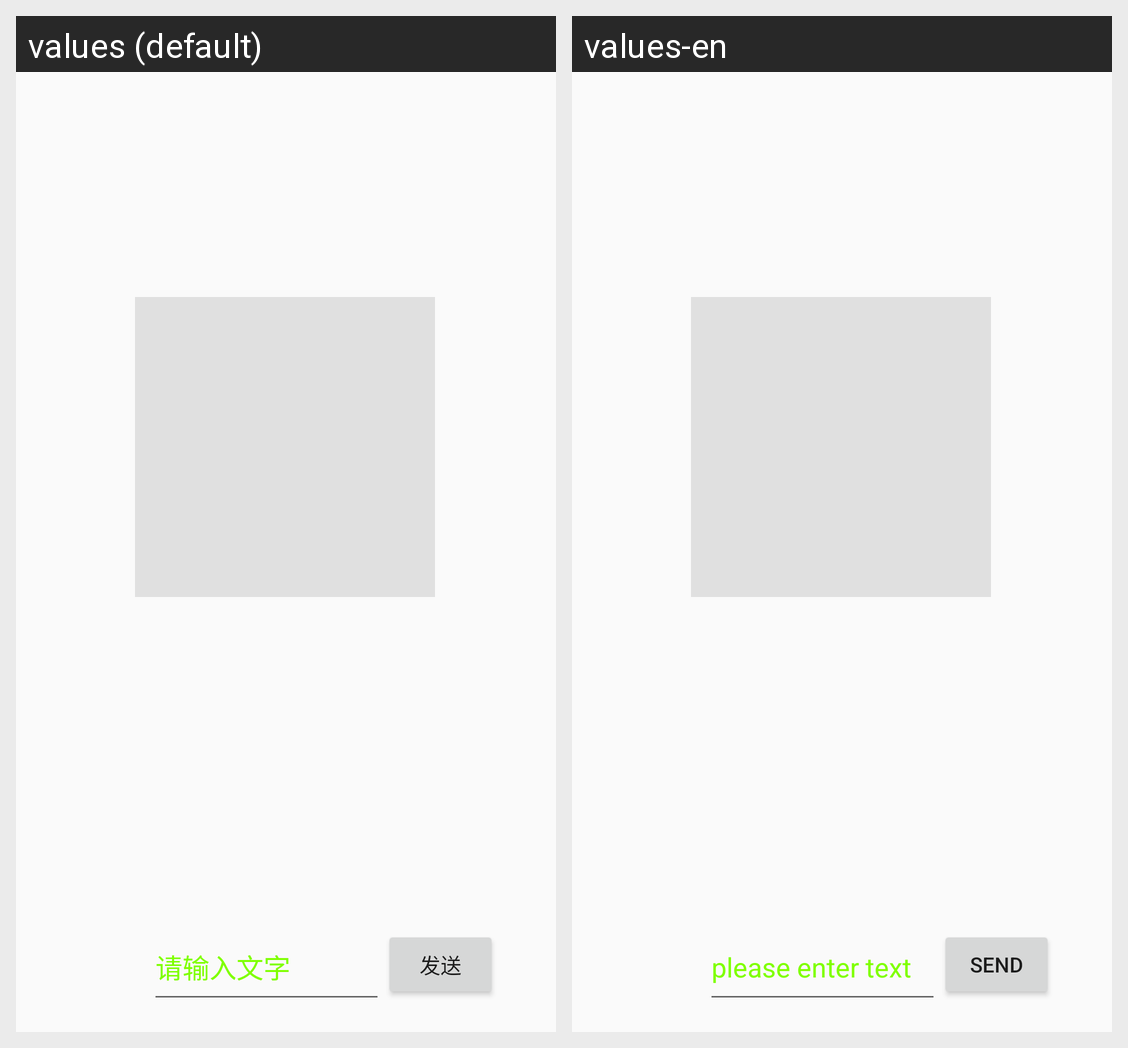

The Android screen above is rendered under two locales of the same app. Produce the string resources it draws, with the default and per-locale values.
Android screen res/layout/fragment_t2s.xml rendered under 2 locales, left to right: values (default), values-en. Device: Nexus 5 (rendered at 1080×1920; each locale shown at half size, 540×960, under a caption strip naming it); theme Theme.SLT_Project.
Strings drawn on this screen, with the default value and each locale's value (text and hints the layout hard-codes, and strings that could not be matched under every locale, appear in the picture but are not listed):

input_text_hint
  values: 请输入文字
  values-en: please enter text

send_input_text_button
  values: 发送
  values-en: send
